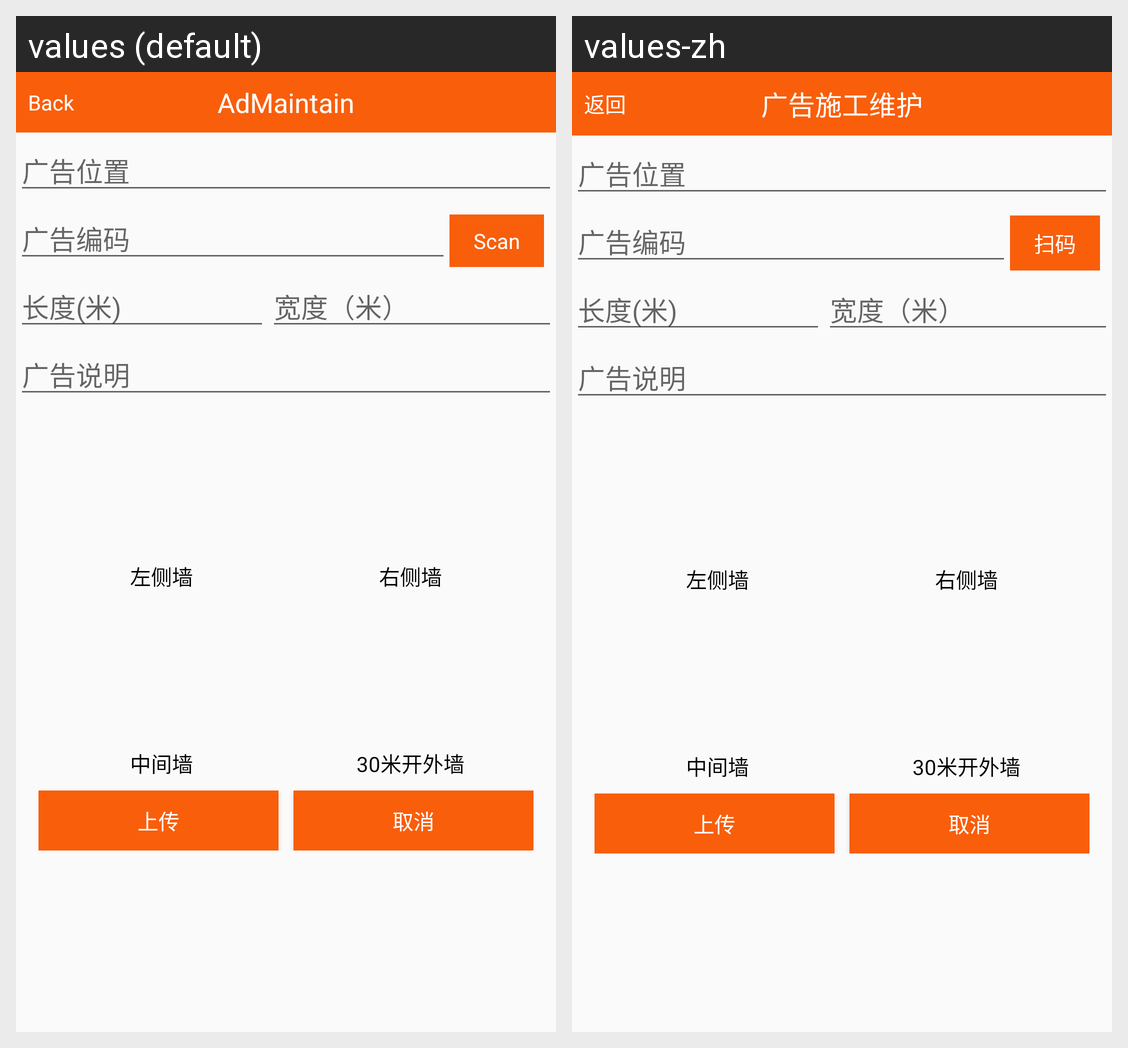

Translations of the strings shown on this Android screen, per locale in the grid:
Android screen res/layout/activity_ad_maintain.xml rendered under 2 locales, left to right: values (default), values-zh. Device: Nexus 5 (rendered at 1080×1920; each locale shown at half size, 540×960, under a caption strip naming it); theme AppMainTheme.
Strings drawn on this screen, with the default value and each locale's value (text and hints the layout hard-codes, and strings that could not be matched under every locale, appear in the picture but are not listed):

btn_activity_back
  values: Back
  values-zh: 返回

title_activity_ad_maintain
  values: AdMaintain
  values-zh: 广告施工维护

btn_ad_maintain_code_scan
  values: Scan
  values-zh: 扫码

text_info_left
  values: 左侧墙
  values-zh: 左侧墙

text_info_right
  values: 右侧墙
  values-zh: 右侧墙

text_info_centre
  values: 中间墙
  values-zh: 中间墙

text_info_remote
  values: 30米开外墙
  values-zh: 30米开外墙
